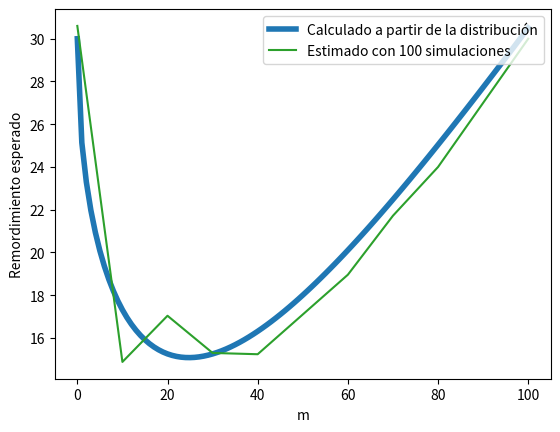

Write the Python code that produced this figure.
# -*- coding: utf-8 -*-

"""
Bandidos estocásticos: introducción, algoritmos y experimentos
TFG Informática
Sección 7.2.7
Figura 13
[redacted]
"""

import math
import random
import scipy.stats as stats
import matplotlib.pyplot as plt
import numpy as np

def regretEF(n,k,m,arms,gaps):
    rwds = k*[0]
    
    for i in range(m):
        for j in range(k):
            rwds[j] += arms[j].rvs()
    
    maximum = max(rwds)
    bestarm = random.choice([i for i in range(k) if rwds[i] == maximum])
    
    return m*sum(gaps)+(n-m*k)*gaps[bestarm]

n = 200
Delta = 0.3
arms = [stats.norm(0,1),stats.norm(-Delta,1)]
gaps = [0,Delta]

expectedRegret = np.empty(n//2+1)
expectedRegret[0] = 0.5*n*Delta

X = stats.norm(0,1)

for m in range(1,n//2+1):
    expectedRegret[m] = m*Delta+(n-m)*Delta*X.cdf(-m*Delta/math.sqrt(2*m))


ms = np.arange(0,n//2+1,10)
nsamples = 100
numms = ms.size

averageRegret = np.zeros(numms)

for i in range(numms):
    m = ms[i]
    
    for s in range(nsamples):
        averageRegret[i] = s/(s+1)*averageRegret[i]+1/(s+1)*regretEF(n,2,m,arms,gaps)
    

mopt = min(range(n//2+1),key = lambda i: expectedRegret[i])
print('m_opt = {}'.format(mopt))
print('Regret mínimo: {}'.format(expectedRegret[mopt]))   

fig = plt.figure()
ax = plt.subplot(111)
plt.plot(expectedRegret,color='tab:blue',label='Calculado a partir de la distribución',linewidth = 4)
plt.plot(ms,averageRegret,color='tab:green',label='Estimado con {} simulaciones'.format(nsamples))
plt.xlabel('m')
plt.ylabel('Remordimiento esperado')
plt.legend(loc='upper right')
fig.savefig('EFCalcOptc.pdf',format='pdf')
plt.show()
